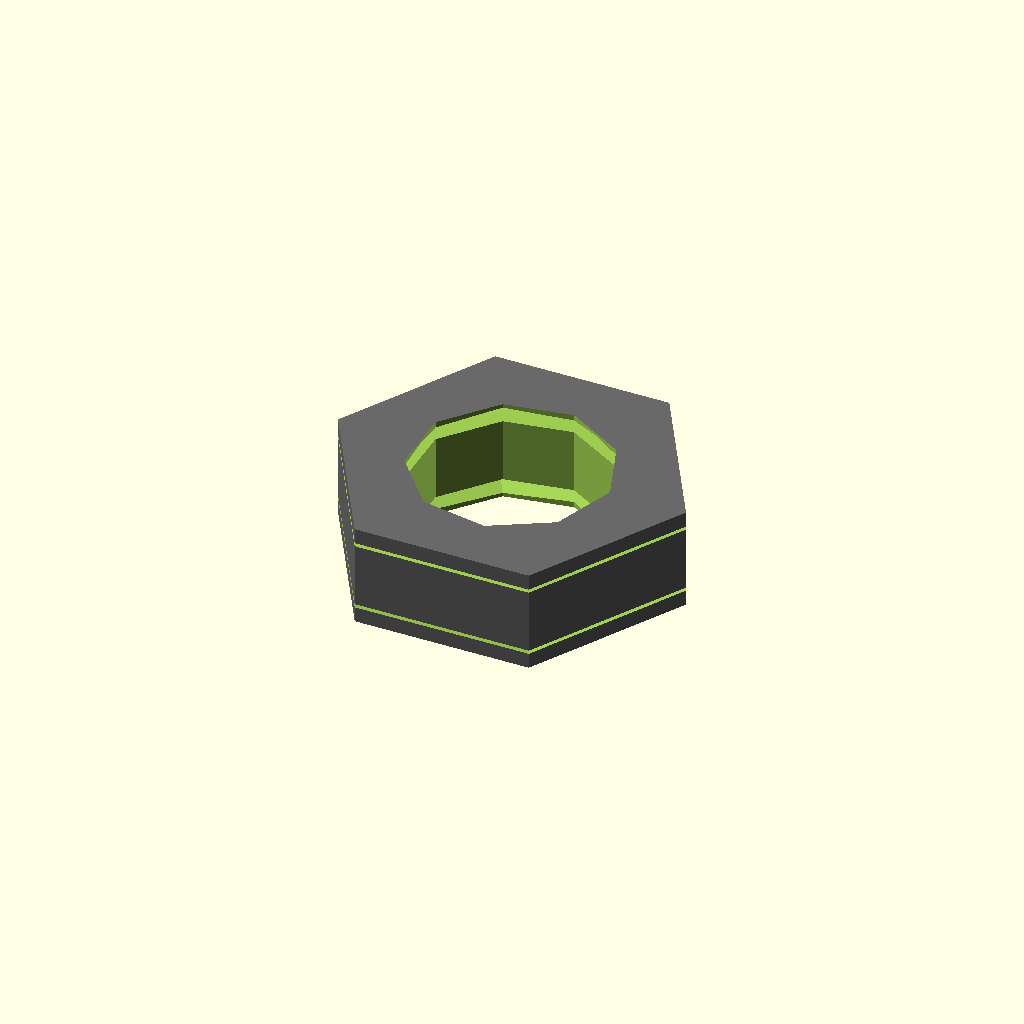
Cell 1: the model at its default parameters.
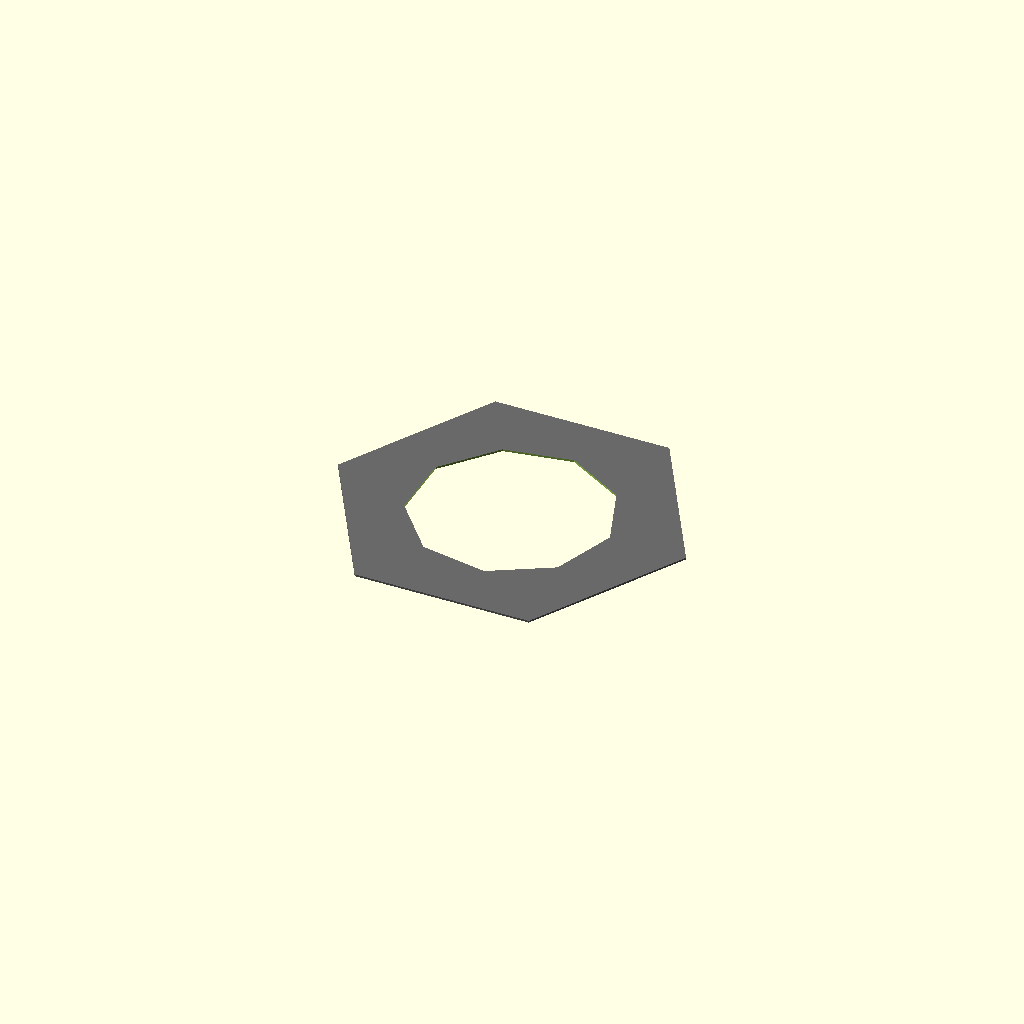
Cell 2 — thickness set to 0.05, the other parameters unchanged.
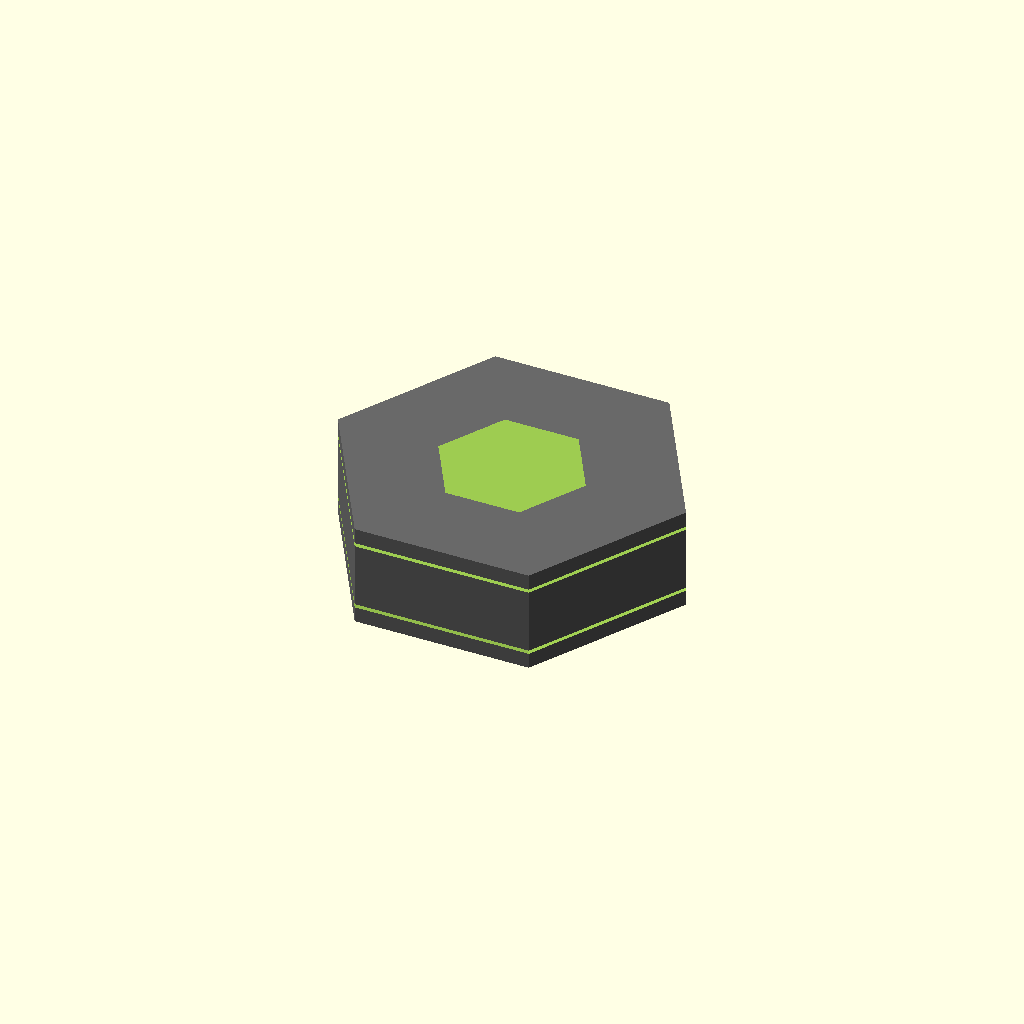
Cell 3: clearance_hole_diameter = 0.05 (everything else at default).
All cells are drawn from one camera (rotation 55°, 0°, 25°, orthographic, colour scheme Cornfield), so only the parameter changes between them.
OpenSCAD source file results/nopscadlib/ablations/no_multiview/scad/nut__M5nS_thin_nut.scad:
// Parameters
thread_nominal_diameter = 5; //[2.5:10:0.1]
across_flats = 8; //[4:16:0.1]
thickness = 2.7; //[1.35:5.4:0.05]
thread_pitch = 0.8; //[0.35:1.6:0.05]
clearance_hole_diameter = 5.2; //[4.5:6.5:0.05]
thread_tap_drill_diameter = 4.2; //[3.2:5.0:0.05]
hole_mode = 0; //[0:1:1]
chamfer_size = 0.2; //[0.1:0.6:0.05]
eps = 0.6; //[0.2:1.5:0.1]

// Hex Nut with Chamfers and Central Hole
module nut_and_washer() {
  difference() {
    // Hex Nut Body
    color("DimGray") {
      cylinder(r=(across_flats/2)/cos(30), h=thickness, center=true, $fn=6);
    }
    // Top and Bottom Chamfers
    union() {
      translate([0, 0, thickness/2 - (chamfer_size+eps)/2 + eps/2])
        cylinder(r1=(across_flats/2)/cos(30) + eps, r2=0, h=chamfer_size + eps, center=true, $fn=6);
      translate([0, 0, -thickness/2 + (chamfer_size+eps)/2 - eps/2])
        rotate([180, 0, 0])
        cylinder(r1=(across_flats/2)/cos(30) + eps, r2=0, h=chamfer_size + eps, center=true, $fn=6);
    }
    // Central Thread Hole
    cylinder(r=((1-hole_mode)*clearance_hole_diameter + hole_mode*thread_tap_drill_diameter)/2, h=thickness + 2*eps, center=true);
  }
}

// Assembly
module assembly() {
  nut_and_washer();
}

assembly();
Parameter table extracted from the source (name, type, default, range or options):
thread_nominal_diameter: number, default 5, range 0.1 to 2.5, step 10
across_flats: number, default 8, range 0.1 to 4, step 16
thickness: number, default 2.7, range 0.05 to 1.35, step 5.4
thread_pitch: number, default 0.8, range 0.05 to 0.35, step 1.6
clearance_hole_diameter: number, default 5.2, range 0.05 to 4.5, step 6.5
thread_tap_drill_diameter: number, default 4.2, range 0.05 to 3.2, step 5
hole_mode: number, default 0, range 0 to 1, step 1
chamfer_size: number, default 0.2, range 0.05 to 0.1, step 0.6
eps: number, default 0.6, range 0.1 to 0.2, step 1.5
